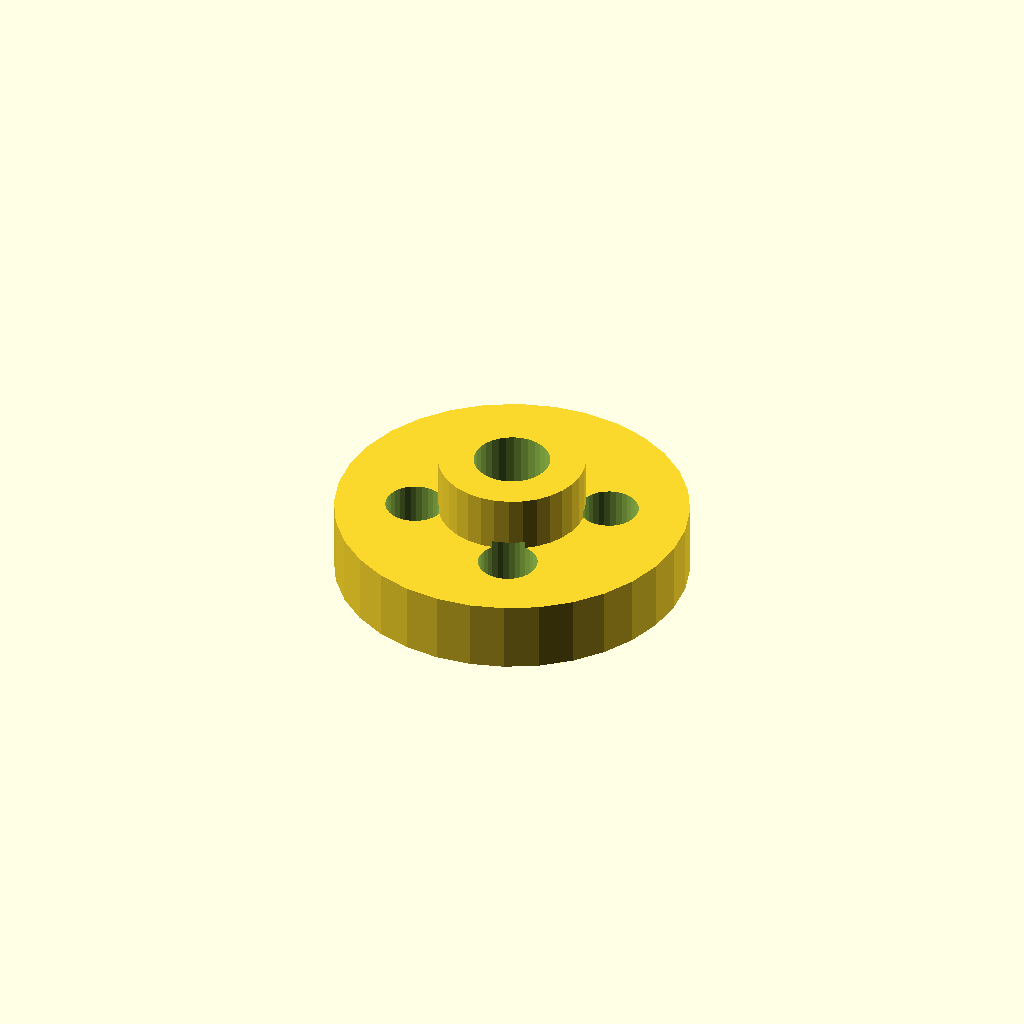
Cell 1 — every parameter at its default value.
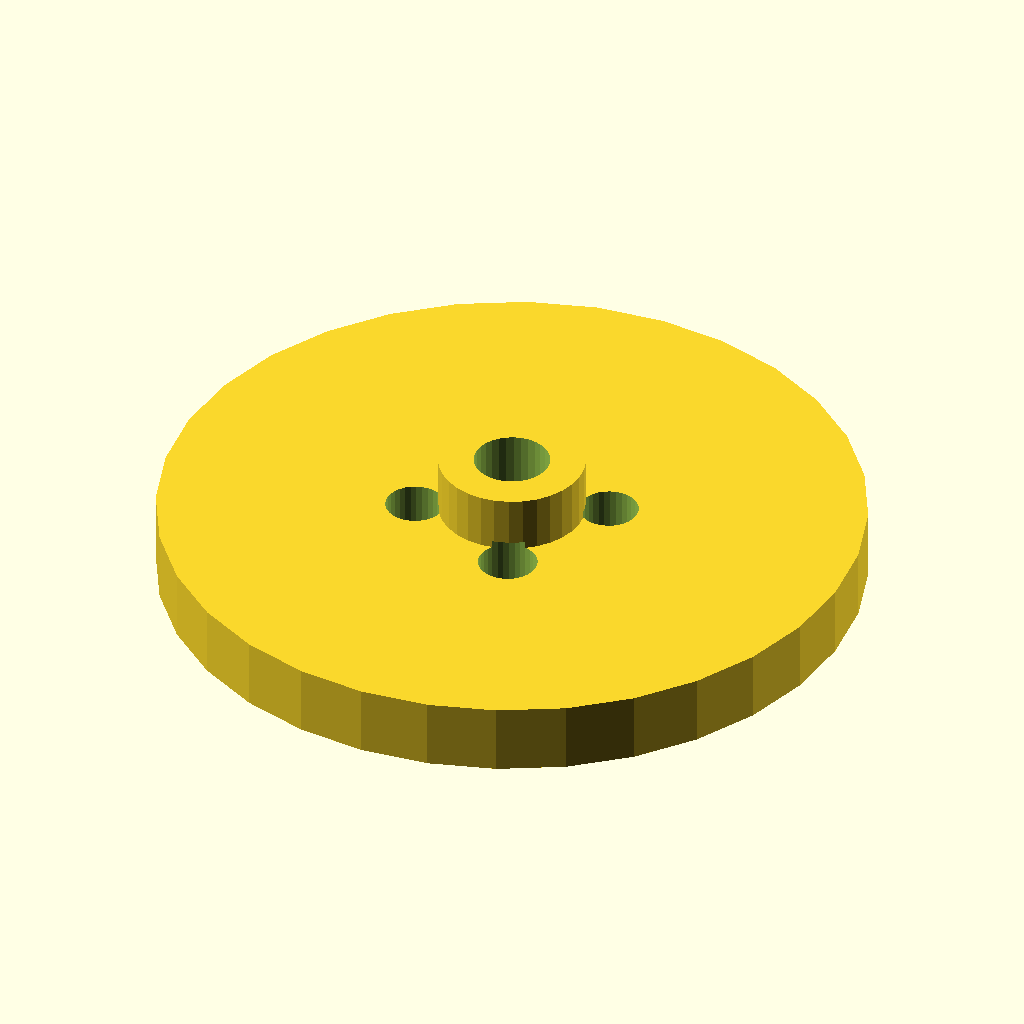
Cell 2 — flange_d set to 100, the other parameters unchanged.
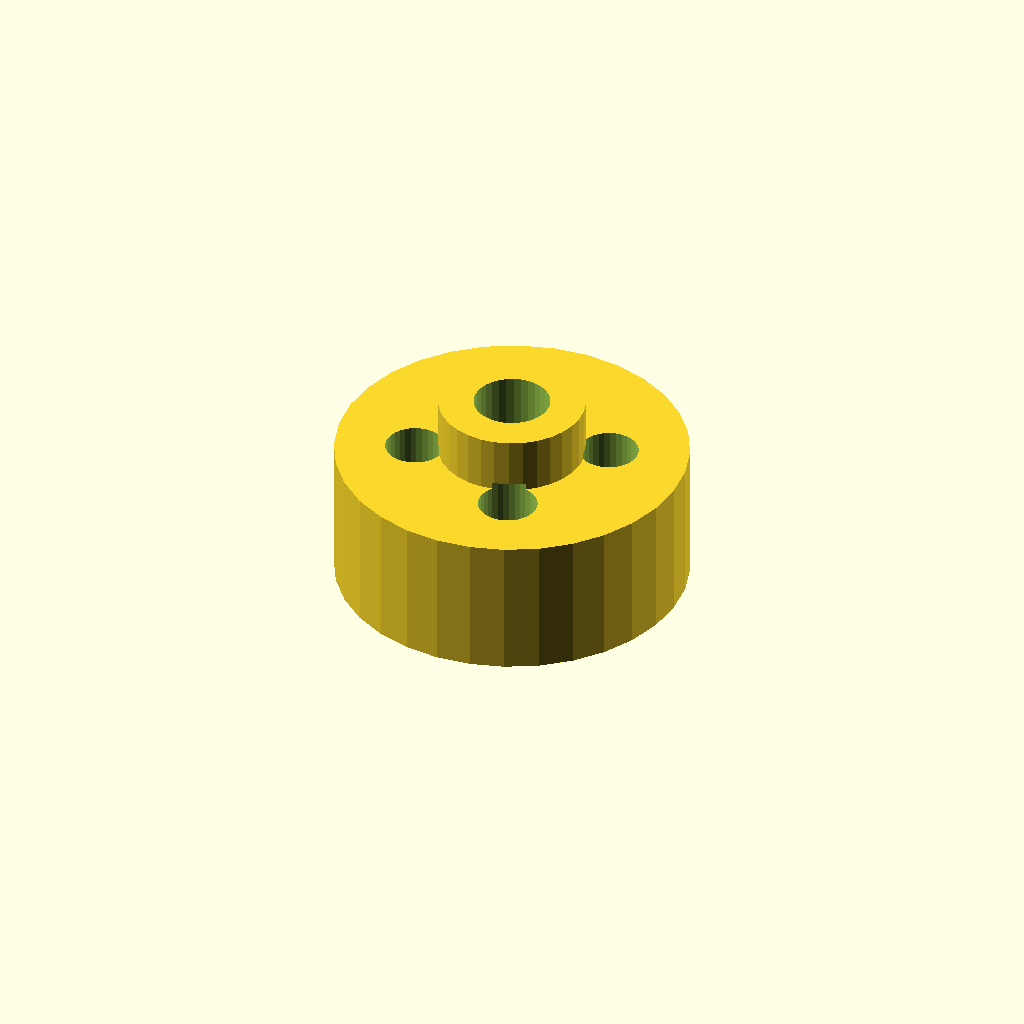
Cell 3 — thickness set to 20, the other parameters unchanged.
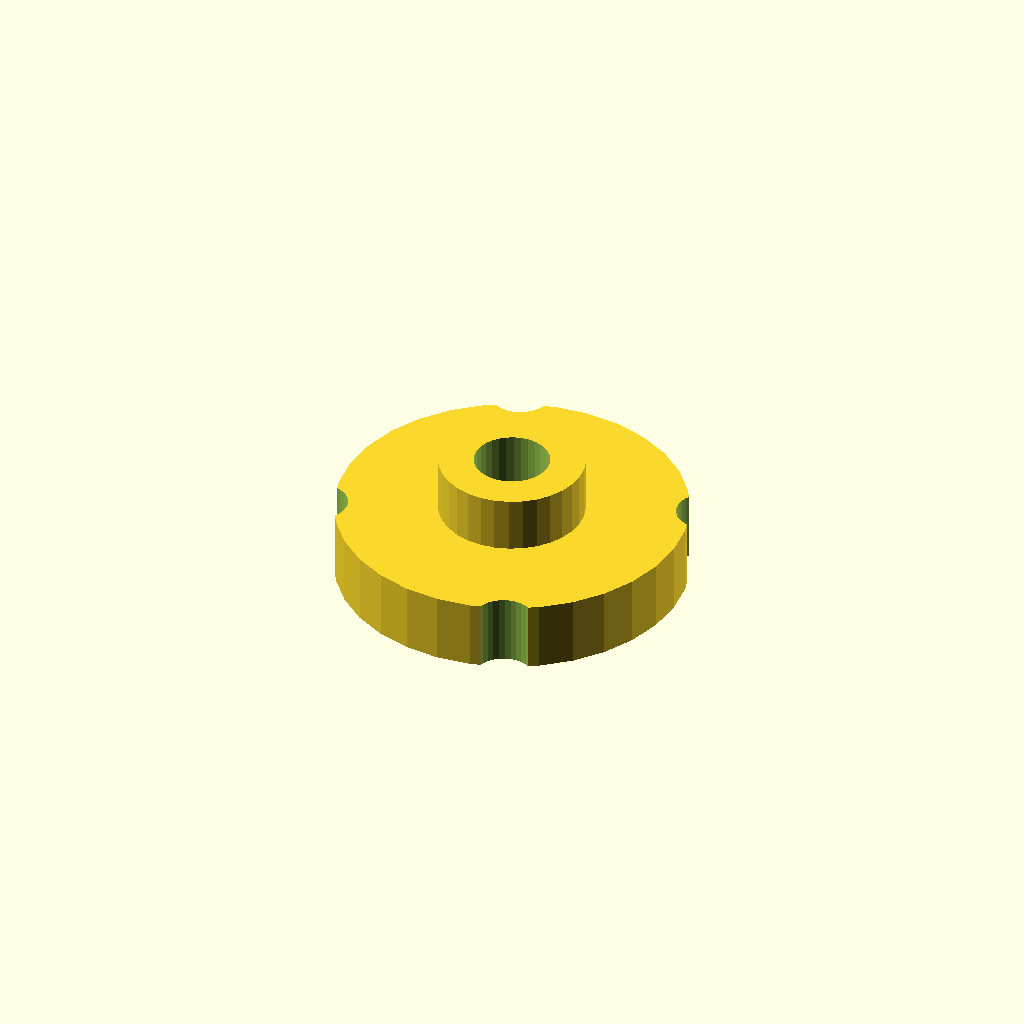
Cell 4: the same model with pcd = 54.4.
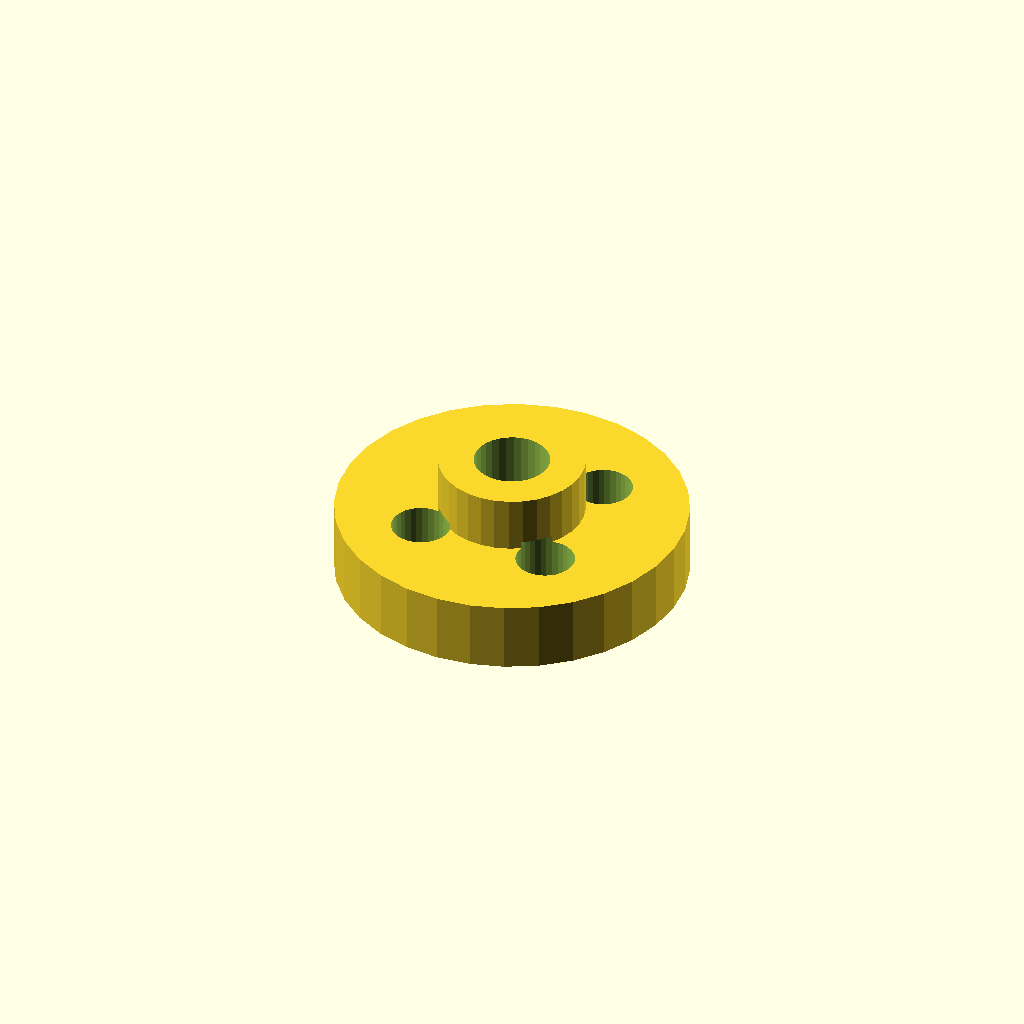
Cell 5: start_deg = 45 (everything else at default).
One fixed orthographic camera (rotation 55°, 0°, 25°; colour scheme Cornfield) for every cell.
The OpenSCAD source (optional_data/data/place1/boltcircles/part_0060.scad):
$fn = 32;

// ----------------------------------------------------------------------
// Flange Ø50 x 10
// 4 holes on a Ø27.2 bolt circle, bolted joints
// ----------------------------------------------------------------------

// --- parameters (mm) ---
flange_d = 50;     // outside diameter of the flange
thickness = 10;    // flange thickness
holes = 4;         // number of bolt holes
pcd = 27.2;        // bolt circle diameter
start_deg = 22.5;  // angle of the first hole, from +X
hole_d = 8.4;      // bolt hole diameter
bore_d = 10.8;     // central through bore
hub_d = 20.8;      // hub outside diameter
hub_h = 8;         // hub height above the flange face (0 = no hub)

// --- derived feature positions (mm) ---
height = thickness + hub_h;  // = 18   overall height of the part
pcd_r = pcd / 2;             // = 13.6   bolt circle radius
hole_step = 360 / holes;     // = 90   angular pitch
feature_centers = [
  [pcd_r * cos(start_deg + 0 * hole_step), pcd_r * sin(start_deg + 0 * hole_step)],
  [pcd_r * cos(start_deg + 1 * hole_step), pcd_r * sin(start_deg + 1 * hole_step)],
  [pcd_r * cos(start_deg + 2 * hole_step), pcd_r * sin(start_deg + 2 * hole_step)],
  [pcd_r * cos(start_deg + 3 * hole_step), pcd_r * sin(start_deg + 3 * hole_step)]
];   // bolt hole centres on the pitch circle

// flange disc, every hole and the bore cut straight through
difference() {
  union() {
    cylinder(d = flange_d, h = thickness);
    cylinder(d = hub_d, h = height);  // hub, overlapped into the flange
  }
  translate([0, 0, -1]) cylinder(d = bore_d, h = height + 2);  // bore, through
  for (centre = feature_centers)
    translate([centre[0], centre[1], -1]) cylinder(d = hole_d, h = thickness + 2);
}
Parameter table extracted from the source (name, type, default, range or options):
flange_d: number, default 50
thickness: number, default 10
holes: number, default 4
pcd: number, default 27.2
start_deg: number, default 22.5
hole_d: number, default 8.4
bore_d: number, default 10.8
hub_d: number, default 20.8
hub_h: number, default 8
